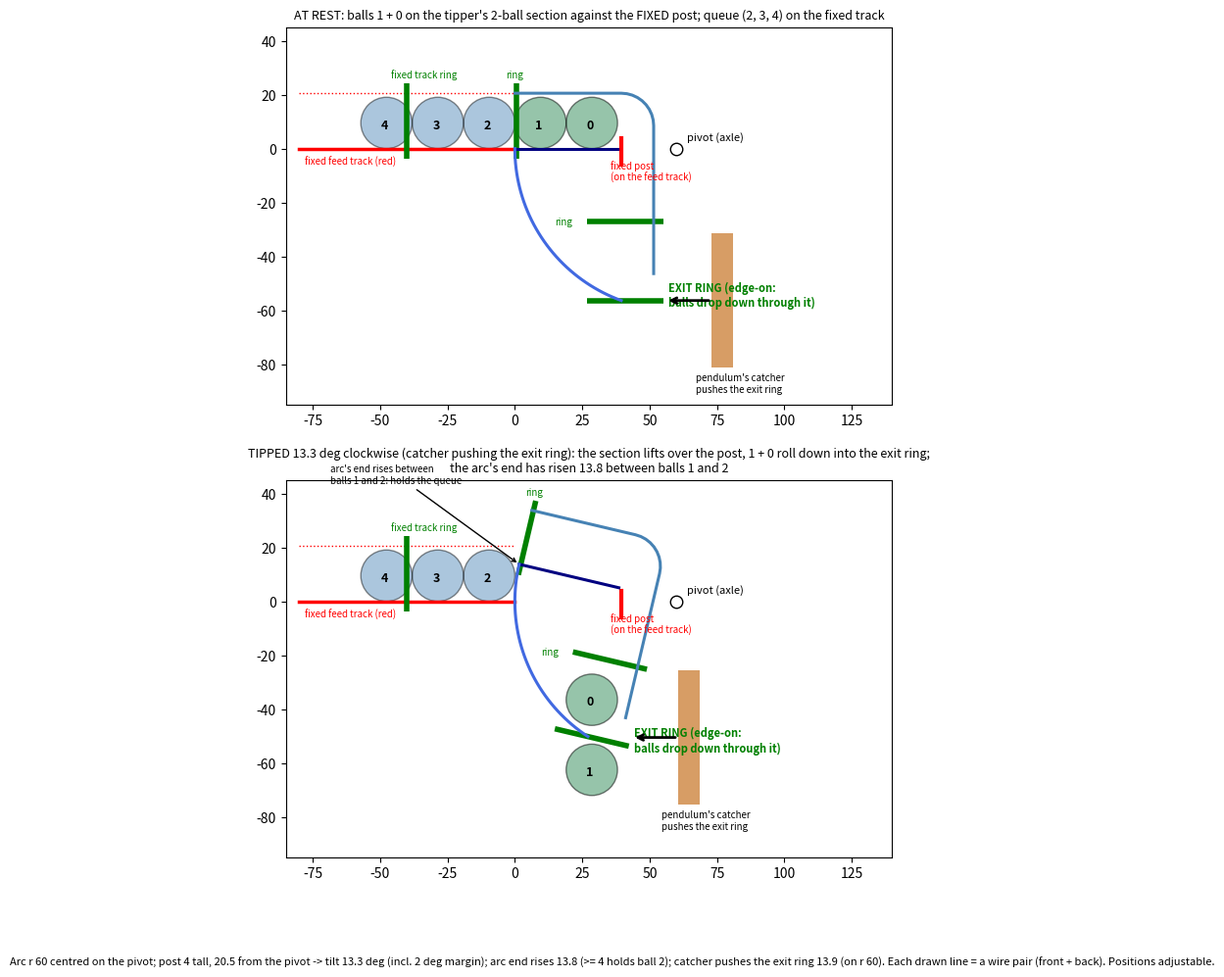

Write the Python code that produced this figure. (Note: this script raises an exception after producing the figure.)
#!/usr/bin/env python3
"""Reference: Alex's wire tipper (escapement) at the end of the waiting track, seen along the fulcrum axis (viewer's
view). A rigid wire assembly pivots on an axle at P. The 60 radius arc (a wire pair) is centred on P: its upper-left end
is the upstream end of the short 2-ball section, its lower end meets the overhead track (a wire pair over the 2 balls that
turns down at the right) at the EXIT RING under P. The pendulum's catcher closes in from the right and pushes the exit
ring: the assembly turns clockwise, the 2-ball section lifts over the FIXED post (on the feed track), balls 0 + 1 roll
over it and down the overhead track into the exit ring and the catcher; the arc's end rises between balls 1 and 2 and
holds the queue. They only roll while the catcher is right there.
    python3 marbles/clock/tipper_reference.py   # -> marbles/views/tipper_reference.png"""
import math
from pathlib import Path
import matplotlib; matplotlib.use("Agg")
import matplotlib.pyplot as plt  # noqa: E402

D = 19.05; R = D / 2
RING_OD = 28.2                    # retaining rings, seen edge-on from this side (a line RING_OD long, across the tube)
AXIS_Z = R + 0.7                  # tube axis above the balls' bottoms (ball centre sits 0.7 below it)
RA = 60.0                         # arc radius = pivot to the 2-ball section's upstream end
P = (RA, 0.0)                     # pivot; the track floor (balls' bottoms) at z = 0 at rest, queue from the left
POST_X, POST_H = 2 * D + 1.4, 4.0 # fixed post just in front of ball 0 (balls 1, 0 centred at R, R + D)
EXIT_A = 250.0                    # exit ring on the arc, a little left of straight under the pivot (clear of the axle)
TH = math.degrees(math.asin(POST_H / (P[0] - POST_X))) + 2.0   # tilt: lift the floor over the post at the post, + 2 deg margin


def rot(pt, th):
    t = math.radians(-th)          # clockwise
    x, y = pt[0] - P[0], pt[1] - P[1]
    return (P[0] + x * math.cos(t) - y * math.sin(t), P[1] + x * math.sin(t) + y * math.cos(t))


def tipper(th):
    """wire pairs (each drawn line = 2 wires, front + back): floor of the 2-ball section, the arc, the overhead track"""
    floor = [(0, 0), (POST_X - 1.5, 0)]
    arc = [(P[0] + RA * math.cos(math.radians(180 + (EXIT_A - 180) * i / 40)), P[1] + RA * math.sin(math.radians(180 + (EXIT_A - 180) * i / 40))) for i in range(41)]
    ex = arc[-1]
    top_z = D + 1.5
    c = (ex[0] + D / 2 + 1.5, top_z - (D / 2 + 1.5) - 0)            # overhead turns down on the right of the descent
    xr = ex[0] + R + 2.5                                              # outer rail of the descent, left of the axle
    over = [(0, top_z), (xr - 12, top_z)] + [(xr - 12 + 12 * math.sin(math.radians(a)), top_z - 12 + 12 * math.cos(math.radians(a))) for a in range(0, 91, 10)]
    over += [(xr, ex[1] + 10)]
    # retaining rings on the tipper, edge-on: upstream end of the 2-ball section (vertical), at the overhead track's bend
    # (45 deg), and the EXIT RING at the bottom of the descent (horizontal: the balls drop down through it)
    h = RING_OD / 2
    xd = xr - R - 1.0                                                 # descent tube axis
    zm = (AXIS_Z + ex[1]) / 2 - 4                                     # a ring part way down the descent
    rings = [((0.6, AXIS_Z - h), (0.6, AXIS_Z + h)),
             ((xd - h, zm), (xd + h, zm)),
             ((xd - h, ex[1]), (xd + h, ex[1]))]                     # exit ring: where the arc and the overhead track meet
    exit_c = (xd, ex[1])
    rr = [[rot(a, th), rot(b, th)] for a, b in rings]
    return [[rot(p, th) for p in floor], [rot(p, th) for p in arc], [rot(p, th) for p in over]], rot(exit_c, th), rr


def panel(ax, th, title, tripped):
    ax.plot([-80, 0], [0, 0], color="red", lw=2.5); ax.plot([-80, 0], [D + 1.5, D + 1.5], color="red", lw=1, ls=":")
    ax.text(-78, -6, "fixed feed track (red)", fontsize=7, color="red")
    ax.plot([POST_X, POST_X], [-6, POST_H], color="red", lw=3); ax.text(POST_X - 4, -12, "fixed post\n(on the feed track)", fontsize=7, color="red")
    lines, ex, rings = tipper(th)
    for k, (a, b) in enumerate(rings):
        ax.plot([a[0], b[0]], [a[1], b[1]], color="green", lw=4, solid_capstyle="butt")
    ax.text(rings[0][1][0] - 4, rings[0][1][1] + 2, "ring", fontsize=7, color="green")
    ax.text(rings[1][0][0] - 12, rings[1][0][1] - 1, "ring", fontsize=7, color="green")
    ax.plot([-40, -40], [AXIS_Z - RING_OD / 2, AXIS_Z + RING_OD / 2], color="green", lw=4, solid_capstyle="butt")
    ax.text(-46, AXIS_Z + RING_OD / 2 + 2, "fixed track ring", fontsize=7, color="green")
    for ln, col, lab in zip(lines, ("navy", "royalblue", "steelblue"), ("2-ball section floor", "arc r 60 (centred on the pivot)", "overhead track")):
        ax.plot(*zip(*ln), color=col, lw=2.2)
    ax.text(rings[2][1][0] + 2, rings[2][1][1] - 2, "EXIT RING (edge-on:\nballs drop down through it)", fontsize=8, color="green", weight="bold")
    ax.plot(*P, "o", ms=9, mfc="w", mec="k"); ax.text(P[0] + 4, P[1] + 3, "pivot (axle)", fontsize=8)
    balls = [(-(k - 1) * D - R, R) for k in range(1, 4)]                             # 2, 3, 4 on the fixed track (touching ball 1)
    if tripped:
        e0 = rot((ex[0], ex[1]), 0)
        held = [rot((R, R), th), rot((R + D, R), th)]
        held = [(ex[0], ex[1] - 12), (ex[0], ex[1] + 14)]                           # dropping down through the exit ring
    else:
        held = [(R, R), (R + D, R)]
    for (x, y), n in zip(held, (1, 0)):
        ax.add_patch(plt.Circle((x, y), R, fc="seagreen", alpha=.5, ec="k")); ax.text(x - 2, y - 2, str(n), fontsize=9, weight="bold")
    for (x, y), n in zip(balls, (2, 3, 4)):
        ax.add_patch(plt.Circle((x, y), R, fc="steelblue", alpha=.45, ec="k")); ax.text(x - 2, y - 2, str(n), fontsize=9, weight="bold")
    tip = lines[1][0]
    if tripped:
        ax.annotate("arc's end rises between\nballs 1 and 2: holds the queue", tip, (tip[0] - 70, tip[1] + 30), fontsize=7, arrowprops=dict(arrowstyle="->"))
    cx = ex[0] + 32
    ax.add_patch(plt.Rectangle((cx, ex[1] - 25), 8, 50, fc="peru", alpha=.8))
    ax.annotate("", (ex[0] + 15, ex[1]), (cx, ex[1]), arrowprops=dict(arrowstyle="->", lw=2))
    ax.text(cx - 6, ex[1] - 34, "pendulum's catcher\npushes the exit ring", fontsize=7)
    ax.set_xlim(-85, 140); ax.set_ylim(-95, 45); ax.set_aspect("equal"); ax.set_title(title, fontsize=9)


def main():
    lift_end = RA * math.sin(math.radians(TH))
    push = RA * math.radians(TH)
    fig, (a, b) = plt.subplots(2, 1, figsize=(12, 11))
    panel(a, 0.0, "AT REST: balls 1 + 0 on the tipper's 2-ball section against the FIXED post; queue (2, 3, 4) on the fixed track", False)
    panel(b, TH, f"TIPPED {TH:.1f} deg clockwise (catcher pushing the exit ring): the section lifts over the post, 1 + 0 roll down into the "
          f"exit ring;\nthe arc's end has risen {lift_end:.1f} between balls 1 and 2", True)
    fig.text(0.02, 0.01, f"Arc r {RA:g} centred on the pivot; post {POST_H:g} tall, {P[0] - POST_X:.1f} from the pivot -> tilt {TH:.1f} deg "
             f"(incl. 2 deg margin); arc end rises {lift_end:.1f} (>= 4 holds ball 2); catcher pushes the exit ring {push:.1f} "
             "(on r 60). Each drawn line = a wire pair (front + back). Positions adjustable.", fontsize=8)
    out = Path(__file__).resolve().parent.parent / "views" / "tipper_reference.png"
    plt.tight_layout(rect=(0, 0.03, 1, 1)); plt.savefig(out, dpi=100)
    ex = tipper(0)[1]
    print(f"{out.name}: tilt {TH:.1f}, arc end rises {lift_end:.1f}, push {push:.1f}, post {P[0] - POST_X:.1f} from the pivot; "
          f"exit ring at ({ex[0]:.1f}, {ex[1]:.1f}); descent outer rail {P[0] - (ex[0] + R + 2.5):.1f} left of the axle")


if __name__ == "__main__":
    main()
